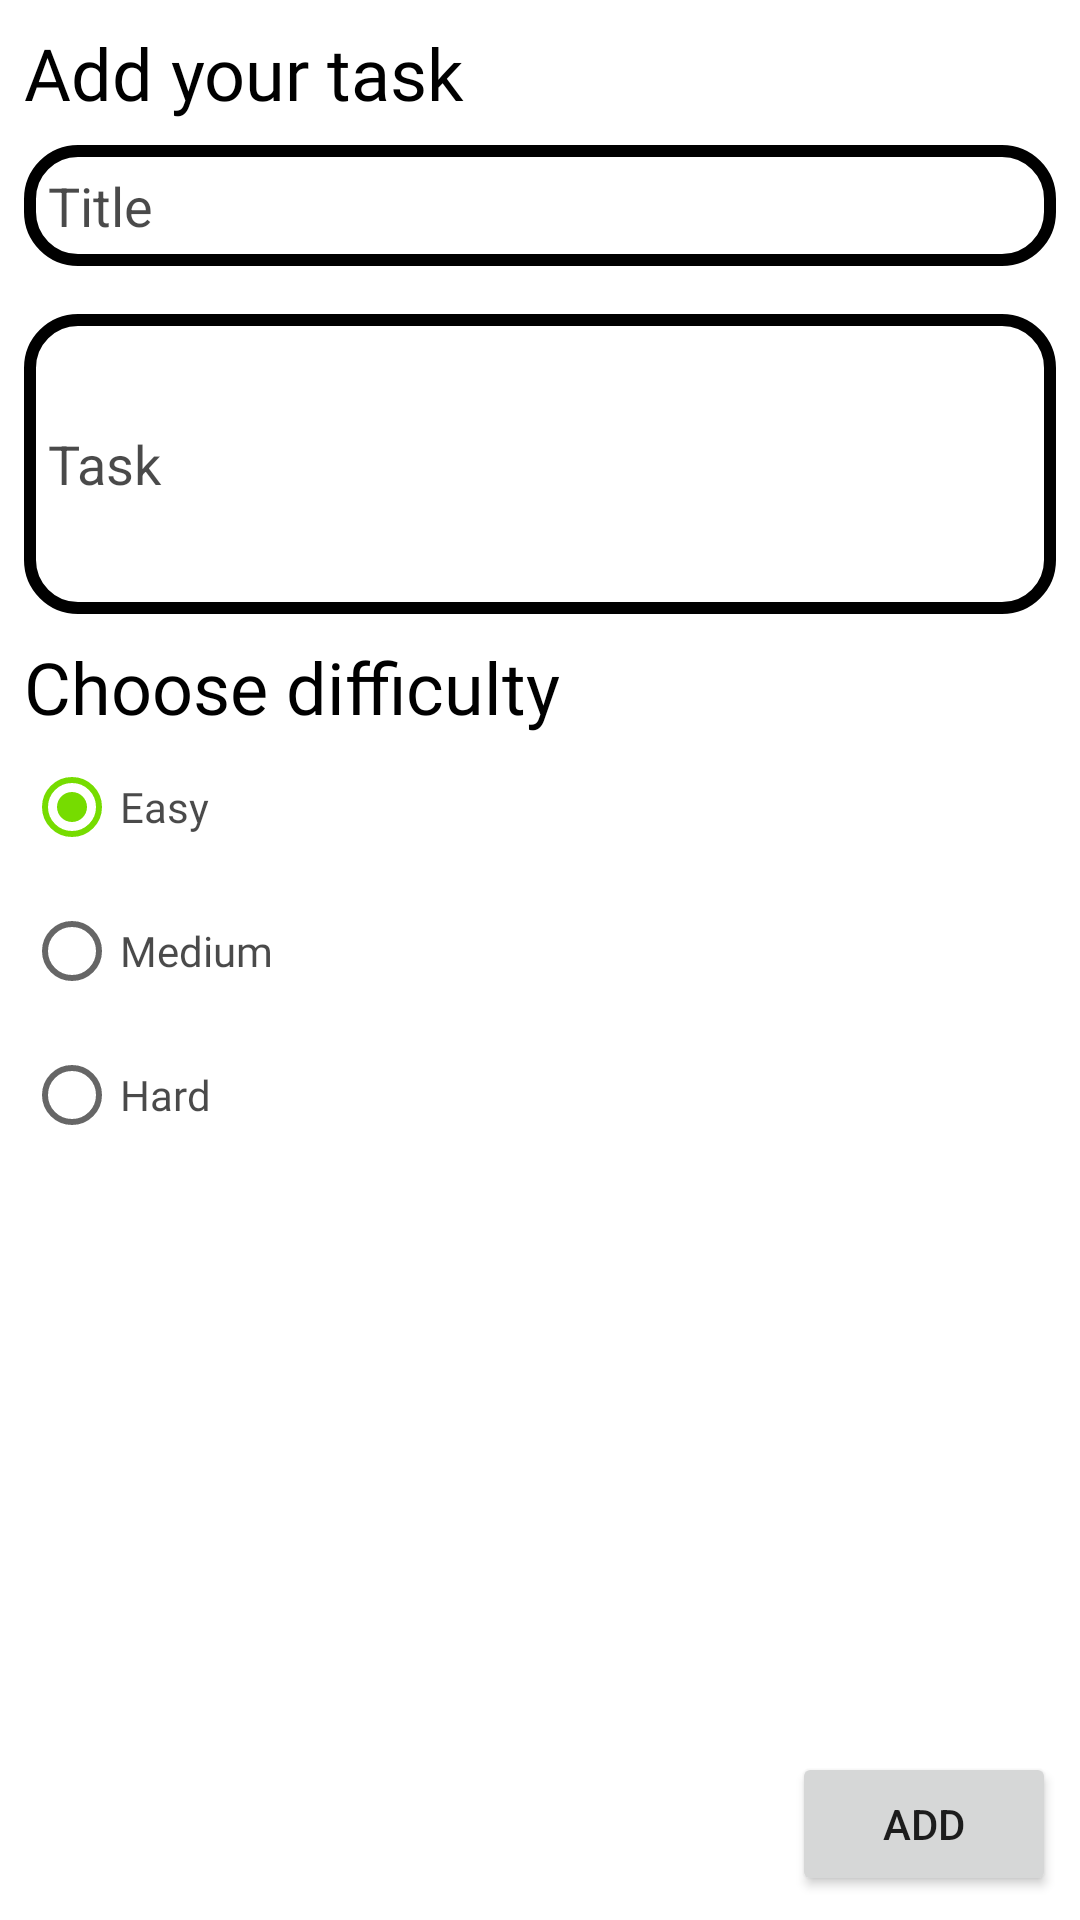

The Android layout XML behind this screen, and the referenced resources:
<!-- AndroidManifest.xml: application theme Theme.Motivator -->
<!-- res/layout/fragment_add_task.xml -->
<?xml version="1.0" encoding="utf-8"?>
<androidx.constraintlayout.widget.ConstraintLayout xmlns:android="http://schemas.android.com/apk/res/android"
    xmlns:app="http://schemas.android.com/apk/res-auto"
    xmlns:tools="http://schemas.android.com/tools"
    android:layout_width="match_parent"
    android:layout_height="match_parent"
    android:background="@color/white"
    android:padding="8dp"
    tools:context=".screens.addtask.AddTaskFragment">

    <androidx.appcompat.widget.AppCompatTextView
        android:id="@+id/tv_add_your_task"
        android:layout_width="match_parent"
        android:layout_height="wrap_content"
        android:fontFamily="@font/droid_sans"
        android:text="@string/add_your_task"
        android:textColor="@color/black"
        android:textSize="24sp"
        app:layout_constraintStart_toStartOf="parent"
        app:layout_constraintTop_toTopOf="parent" />

    <androidx.appcompat.widget.AppCompatEditText
        android:id="@+id/title_ed"
        android:layout_width="match_parent"
        android:layout_height="wrap_content"
        android:layout_marginTop="8dp"
        android:background="@drawable/transparent_bg"
        android:hint="@string/title"
        android:padding="8dp"
        android:textColor="@color/black"
        android:textColorHint="@color/black_t"
        app:layout_constraintStart_toStartOf="parent"
        app:layout_constraintTop_toBottomOf="@id/tv_add_your_task" />

    <androidx.appcompat.widget.AppCompatEditText
        android:id="@+id/task_ed"
        android:layout_width="match_parent"
        android:layout_height="wrap_content"
        android:layout_marginTop="16dp"
        android:background="@drawable/transparent_bg"
        android:hint="@string/task"
        android:minHeight="100dp"
        android:padding="8dp"
        android:textColor="@color/black"
        android:textColorHint="@color/black_t"
        app:layout_constraintStart_toStartOf="parent"
        app:layout_constraintTop_toBottomOf="@id/title_ed" />

    <androidx.appcompat.widget.AppCompatTextView
        android:id="@+id/tv_choose_difficulty"
        android:layout_width="match_parent"
        android:layout_height="wrap_content"
        android:layout_marginTop="8dp"
        android:fontFamily="@font/droid_sans"
        android:text="@string/choose_difficulty"
        android:textColor="@color/black"
        android:textSize="24sp"
        app:layout_constraintEnd_toEndOf="parent"
        app:layout_constraintStart_toStartOf="parent"
        app:layout_constraintTop_toBottomOf="@id/task_ed" />

    <RadioGroup
        android:id="@+id/rg_difficulty"
        android:layout_width="match_parent"
        android:layout_height="wrap_content"
        android:orientation="vertical"
        app:layout_constraintEnd_toEndOf="parent"
        app:layout_constraintStart_toStartOf="parent"
        app:layout_constraintTop_toBottomOf="@id/tv_choose_difficulty">

        <RadioButton
            android:id="@+id/rb_easy"
            android:layout_width="wrap_content"
            android:layout_height="wrap_content"
            android:checked="true"
            android:fontFamily="@font/droid_sans"
            android:text="@string/easy"
            android:textColor="@color/black_t" />

        <RadioButton
            android:id="@+id/rb_medium"
            android:layout_width="wrap_content"
            android:layout_height="wrap_content"
            android:fontFamily="@font/droid_sans"
            android:text="@string/medium"
            android:textColor="@color/black_t" />

        <RadioButton
            android:id="@+id/rb_hard"
            android:layout_width="wrap_content"
            android:layout_height="wrap_content"
            android:fontFamily="@font/droid_sans"
            android:text="@string/hard"
            android:textColor="@color/black_t" />

    </RadioGroup>

    <androidx.appcompat.widget.AppCompatButton
        android:id="@+id/add_btn"
        android:layout_width="wrap_content"
        android:layout_height="wrap_content"
        android:text="@string/add"
        app:layout_constraintBottom_toBottomOf="parent"
        app:layout_constraintEnd_toEndOf="parent" />

</androidx.constraintlayout.widget.ConstraintLayout>
<!-- resources referenced by this layout -->
<resources>
  <color name="black">#FF000000</color>
  <color name="black_t">#B5000000</color>
  <color name="white">#FFFFFFFF</color>
  <!-- drawable transparent_bg (drawable) -->
  <?xml version="1.0" encoding="utf-8"?>
  <shape xmlns:android="http://schemas.android.com/apk/res/android"
      android:shape="rectangle">
      <corners android:radius="16dp" />
      <stroke android:width="4dp" />
  </shape>
  <string name="add">add</string>
  <string name="add_your_task">Add your task</string>
  <string name="choose_difficulty">Choose difficulty</string>
  <string name="easy">Easy</string>
  <string name="hard">Hard</string>
  <string name="medium">Medium</string>
  <string name="task">Task</string>
  <string name="title">Title</string>
  <style name="Theme.Motivator" parent="Theme.MaterialComponents.DayNight.NoActionBar">
          
          <item name="colorPrimary">@color/turquoise_500</item>
          <item name="colorPrimaryVariant">@color/turquoise_700</item>
          <item name="colorOnPrimary">@color/white</item>
          
          <item name="colorSecondary">#76DC00</item>
          <item name="colorSecondaryVariant">#44A300</item>
          <item name="colorOnSecondary">@color/black</item>
          
          <item name="android:statusBarColor" tools:targetApi="l">?attr/colorPrimaryVariant</item>
          
      </style>
  <color name="turquoise_500">#369E70</color>
  <color name="turquoise_700">#246A4B</color>
</resources>
